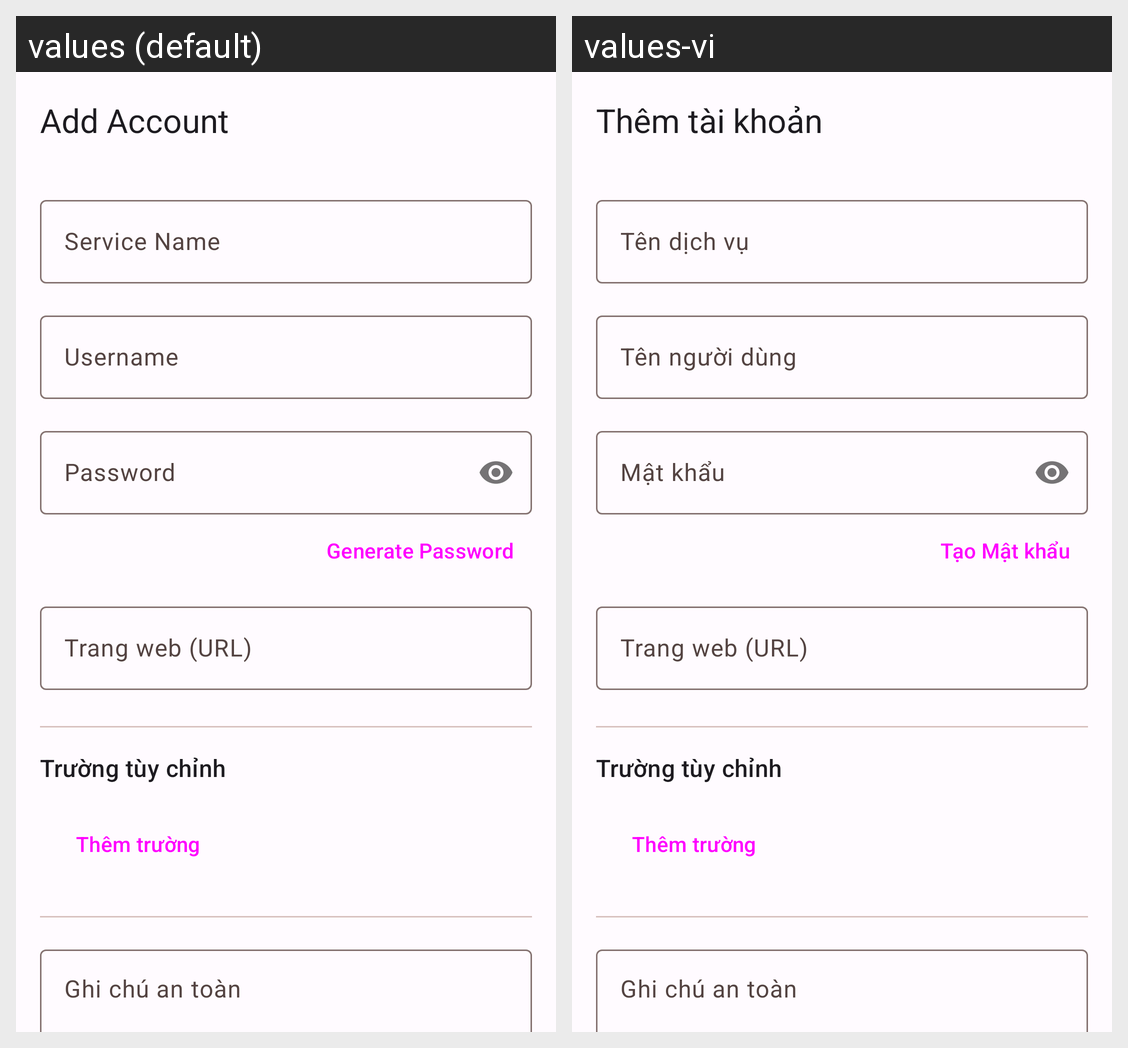

Locale-by-locale string values for the Android screen shown in this grid:
Android screen res/layout/activity_add_edit_account.xml rendered under 2 locales, left to right: values (default), values-vi. Device: Nexus 5 (rendered at 1080×1920; each locale shown at half size, 540×960, under a caption strip naming it); theme Theme.Lifehub.
Strings drawn on this screen, with the default value and each locale's value (text and hints the layout hard-codes, and strings that could not be matched under every locale, appear in the picture but are not listed):

add_account
  values: Add Account
  values-vi: Thêm tài khoản

service_name
  values: Service Name
  values-vi: Tên dịch vụ

username
  values: Username
  values-vi: Tên người dùng

password
  values: Password
  values-vi: Mật khẩu

generate_password
  values: Generate Password
  values-vi: Tạo Mật khẩu
